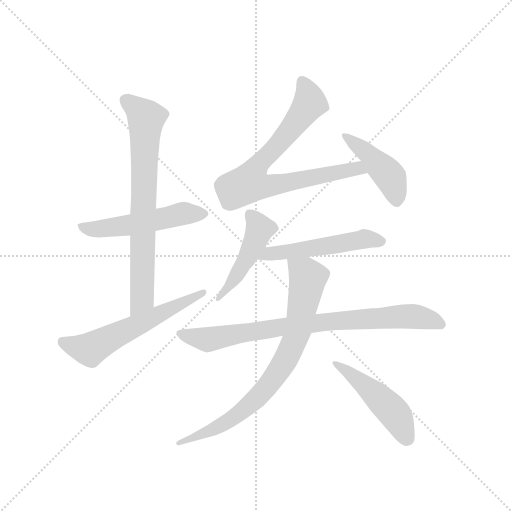
t = 0.00 s
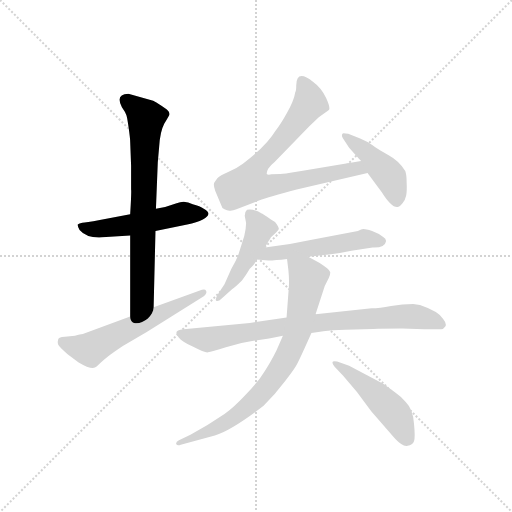
t = 1.56 s
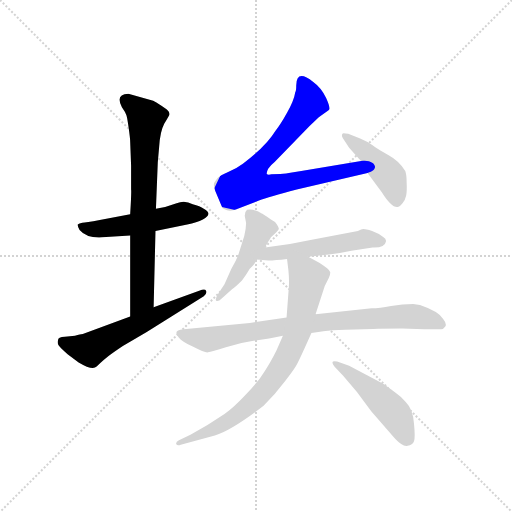
t = 3.12 s
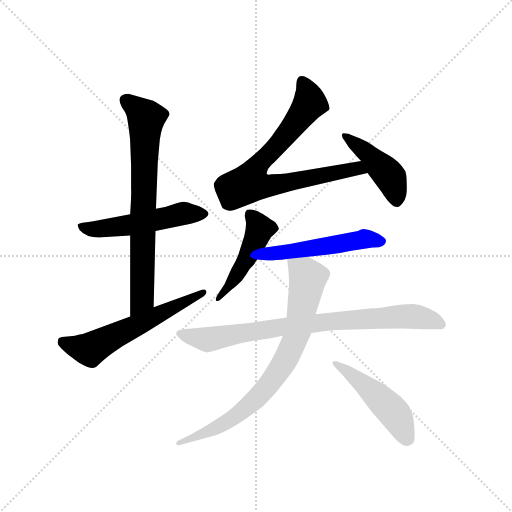
t = 4.69 s
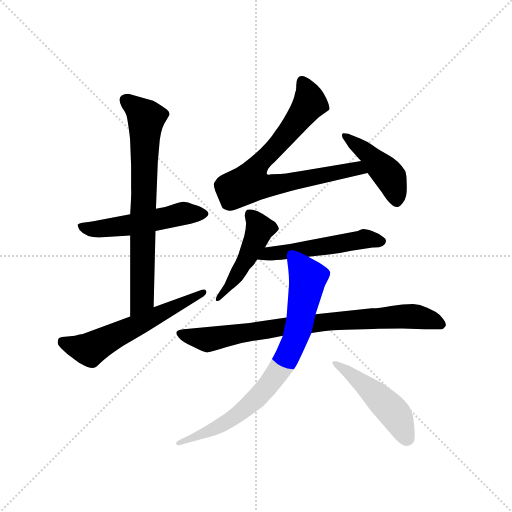
t = 6.25 s
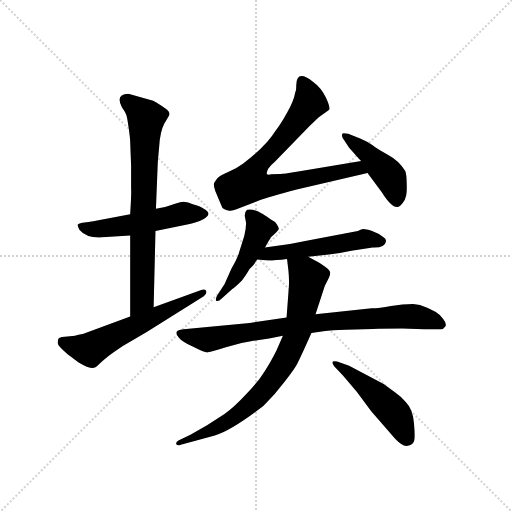
t = 7.81 s

The animated SVG that drew these frames (rendered in a browser with its animation timeline set to each time). Animation: 10 CSS @keyframes rules; one cycle of 7.81 s.

<svg version="1.1" viewBox="0 0 1024 1024" xmlns="http://www.w3.org/2000/svg">
  <g stroke="lightgray" stroke-dasharray="1,1" stroke-width="1" transform="scale(4, 4)">
    <line x1="0" y1="0" x2="256" y2="256"></line>
    <line x1="256" y1="0" x2="0" y2="256"></line>
    <line x1="128" y1="0" x2="128" y2="256"></line>
    <line x1="0" y1="128" x2="256" y2="128"></line>
  </g>
  <g transform="scale(0.92, -0.92) translate(60, -850)">
    <style type="text/css">
      
        @keyframes keyframes0 {
          from {
            stroke: blue;
            stroke-dashoffset: 525;
            stroke-width: 128;
          }
          63% {
            animation-timing-function: step-end;
            stroke: blue;
            stroke-dashoffset: 0;
            stroke-width: 128;
          }
          to {
            stroke: black;
            stroke-width: 1024;
          }
        }
        #make-me-a-hanzi-animation-0 {
          animation: keyframes0 0.67724609375s both;
          animation-delay: 0s;
          animation-timing-function: linear;
        }
      
        @keyframes keyframes1 {
          from {
            stroke: blue;
            stroke-dashoffset: 743;
            stroke-width: 128;
          }
          71% {
            animation-timing-function: step-end;
            stroke: blue;
            stroke-dashoffset: 0;
            stroke-width: 128;
          }
          to {
            stroke: black;
            stroke-width: 1024;
          }
        }
        #make-me-a-hanzi-animation-1 {
          animation: keyframes1 0.8546549479166666s both;
          animation-delay: 0.67724609375s;
          animation-timing-function: linear;
        }
      
        @keyframes keyframes2 {
          from {
            stroke: blue;
            stroke-dashoffset: 592;
            stroke-width: 128;
          }
          66% {
            animation-timing-function: step-end;
            stroke: blue;
            stroke-dashoffset: 0;
            stroke-width: 128;
          }
          to {
            stroke: black;
            stroke-width: 1024;
          }
        }
        #make-me-a-hanzi-animation-2 {
          animation: keyframes2 0.7317708333333334s both;
          animation-delay: 1.5319010416666665s;
          animation-timing-function: linear;
        }
      
        @keyframes keyframes3 {
          from {
            stroke: blue;
            stroke-dashoffset: 777;
            stroke-width: 128;
          }
          72% {
            animation-timing-function: step-end;
            stroke: blue;
            stroke-dashoffset: 0;
            stroke-width: 128;
          }
          to {
            stroke: black;
            stroke-width: 1024;
          }
        }
        #make-me-a-hanzi-animation-3 {
          animation: keyframes3 0.88232421875s both;
          animation-delay: 2.263671875s;
          animation-timing-function: linear;
        }
      
        @keyframes keyframes4 {
          from {
            stroke: blue;
            stroke-dashoffset: 443;
            stroke-width: 128;
          }
          59% {
            animation-timing-function: step-end;
            stroke: blue;
            stroke-dashoffset: 0;
            stroke-width: 128;
          }
          to {
            stroke: black;
            stroke-width: 1024;
          }
        }
        #make-me-a-hanzi-animation-4 {
          animation: keyframes4 0.6105143229166666s both;
          animation-delay: 3.14599609375s;
          animation-timing-function: linear;
        }
      
        @keyframes keyframes5 {
          from {
            stroke: blue;
            stroke-dashoffset: 472;
            stroke-width: 128;
          }
          61% {
            animation-timing-function: step-end;
            stroke: blue;
            stroke-dashoffset: 0;
            stroke-width: 128;
          }
          to {
            stroke: black;
            stroke-width: 1024;
          }
        }
        #make-me-a-hanzi-animation-5 {
          animation: keyframes5 0.6341145833333334s both;
          animation-delay: 3.7565104166666665s;
          animation-timing-function: linear;
        }
      
        @keyframes keyframes6 {
          from {
            stroke: blue;
            stroke-dashoffset: 524;
            stroke-width: 128;
          }
          63% {
            animation-timing-function: step-end;
            stroke: blue;
            stroke-dashoffset: 0;
            stroke-width: 128;
          }
          to {
            stroke: black;
            stroke-width: 1024;
          }
        }
        #make-me-a-hanzi-animation-6 {
          animation: keyframes6 0.6764322916666666s both;
          animation-delay: 4.390625s;
          animation-timing-function: linear;
        }
      
        @keyframes keyframes7 {
          from {
            stroke: blue;
            stroke-dashoffset: 828;
            stroke-width: 128;
          }
          73% {
            animation-timing-function: step-end;
            stroke: blue;
            stroke-dashoffset: 0;
            stroke-width: 128;
          }
          to {
            stroke: black;
            stroke-width: 1024;
          }
        }
        #make-me-a-hanzi-animation-7 {
          animation: keyframes7 0.923828125s both;
          animation-delay: 5.067057291666667s;
          animation-timing-function: linear;
        }
      
        @keyframes keyframes8 {
          from {
            stroke: blue;
            stroke-dashoffset: 794;
            stroke-width: 128;
          }
          72% {
            animation-timing-function: step-end;
            stroke: blue;
            stroke-dashoffset: 0;
            stroke-width: 128;
          }
          to {
            stroke: black;
            stroke-width: 1024;
          }
        }
        #make-me-a-hanzi-animation-8 {
          animation: keyframes8 0.8961588541666666s both;
          animation-delay: 5.990885416666667s;
          animation-timing-function: linear;
        }
      
        @keyframes keyframes9 {
          from {
            stroke: blue;
            stroke-dashoffset: 475;
            stroke-width: 128;
          }
          61% {
            animation-timing-function: step-end;
            stroke: blue;
            stroke-dashoffset: 0;
            stroke-width: 128;
          }
          to {
            stroke: black;
            stroke-width: 1024;
          }
        }
        #make-me-a-hanzi-animation-9 {
          animation: keyframes9 0.6365559895833334s both;
          animation-delay: 6.887044270833334s;
          animation-timing-function: linear;
        }
      
    </style>
    
      <path d="M 278 348 L 347 362 Q 368 366 381 373 Q 404 385 383 396 Q 375 402 359 406 Q 341 416 324 408 L 299 400 L 279 396 L 223 384 L 157 372 Q 126 366 119 366 Q 112 365 109 362 Q 108 360 113 350 Q 128 332 162 334 L 223 338 L 278 348 Z" fill="lightgray"></path>
    
      <path d="M 274 182 L 278 348 L 279 396 L 283 497 L 286 531 Q 288 564 297 581 Q 307 597 308 600 Q 309 603 307 607 Q 305 611 291 620 Q 278 629 273 631 L 219 646 Q 190 645 205 617 Q 213 606 215 599 Q 217 592 220 570 Q 223 548 223 542 L 225 490 L 225 438 Q 226 434 223 384 L 223 338 L 223 162 C 223 132 273 152 274 182 Z" fill="lightgray"></path>
    
      <path d="M 66 110 Q 65 107 66 102 Q 67 97 87 80 L 111 62 Q 141 44 150 53 Q 159 62 166 68 L 176 76 Q 183 82 207 98 L 259 128 L 383 206 Q 391 213 388 218 Q 386 222 379 220 L 274 182 L 223 162 L 120 124 Q 115 124 103 120 L 81 118 Q 66 118 66 110 Z" fill="lightgray"></path>
    
      <path d="M 562 473 L 549 472 Q 538 472 530 471 Q 522 469 520 472 Q 519 475 523 483 Q 528 491 537 498 L 613 576 L 633 595 L 655 611 Q 659 615 649 637 Q 639 659 621 672 Q 584 701 584 664 Q 584 652 582 650 Q 579 631 564 605 Q 549 578 539 566 Q 519 533 468 494 Q 455 484 436 476 Q 418 468 413 463 Q 409 458 406 453 Q 403 448 408 435 L 421 404 Q 422 398 428 395 Q 435 391 441 392 Q 447 392 454 395 L 503 414 Q 524 422 585 438 L 739 474 C 768 481 755 505 725 500 L 595 478 Q 564 473 562 473 Z" fill="lightgray"></path>
    
      <path d="M 739 474 L 770 432 Q 792 397 805 400 Q 810 401 815 408 Q 821 415 823 425 Q 825 435 824 453 Q 824 470 821 478 Q 808 500 784 513 Q 760 526 750 534 Q 740 542 723 549 L 697 559 Q 687 561 685 560 Q 680 556 689 544 L 699 529 L 716 510 Q 718 507 725 500 L 739 474 Z" fill="lightgray"></path>
    
      <path d="M 516 312 L 524 326 Q 528 331 529 334 Q 546 349 546 352 Q 547 354 542 362 Q 538 369 529 373 Q 510 386 509 386 Q 491 397 477 394 Q 472 390 472 381 L 475 365 Q 475 354 471 337 L 460 302 Q 456 288 443 266 L 428 232 L 413 209 Q 407 199 410 196 Q 415 194 422 201 L 445 222 Q 450 224 466 240 Q 474 251 483 266 Q 493 275 495 280 L 499 286 L 516 312 Z" fill="lightgray"></path>
    
      <path d="M 610 292 L 655 297 Q 677 299 704 305 L 750 312 Q 777 311 779 325 Q 780 331 773 335 Q 763 343 749 348 Q 735 352 730 352 Q 726 352 718 348 L 615 328 Q 567 317 516 312 C 486 309 469 289 499 286 L 517 284 Q 532 283 564 287 L 610 292 Z" fill="lightgray"></path>
    
      <path d="M 563 160 L 483 148 L 339 134 Q 314 132 329 116 Q 335 108 360 96 Q 385 83 392 84 Q 400 85 431 95 Q 463 105 491 109 L 525 114 L 555 120 L 617 126 L 643 130 Q 661 132 691 133 L 751 135 Q 771 136 814 136 L 862 134 L 899 134 Q 904 134 908 140 Q 912 146 903 157 Q 894 173 853 187 L 838 189 Q 816 189 790 185 Q 765 180 748 180 L 626 167 L 563 160 Z" fill="lightgray"></path>
    
      <path d="M 568 227 L 563 160 L 555 120 L 541 88 Q 527 60 514 41 Q 502 21 475 -7 Q 449 -35 428 -50 L 391 -74 L 354 -95 L 329 -107 Q 322 -111 323 -115 Q 325 -120 333 -117 L 407 -97 Q 446 -84 513 -32 Q 539 -6 560 22 Q 582 50 587 61 Q 593 72 617 126 L 626 167 L 646 228 L 655 246 Q 658 252 658 258 Q 655 268 619 287 L 610 292 C 584 306 560 317 564 287 L 567 262 Q 569 242 568 227 Z" fill="lightgray"></path>
    
      <path d="M 699 55 L 673 64 Q 656 68 667 53 L 686 33 L 716 -2 L 747 -44 L 799 -104 Q 816 -122 826 -119 Q 837 -117 840 -109 Q 843 -102 840 -71 Q 838 -40 822 -24 Q 814 -14 800 -4 L 774 15 L 699 55 Z" fill="lightgray"></path>
    
    
      <clipPath id="make-me-a-hanzi-clip-0">
        <path d="M 278 348 L 347 362 Q 368 366 381 373 Q 404 385 383 396 Q 375 402 359 406 Q 341 416 324 408 L 299 400 L 279 396 L 223 384 L 157 372 Q 126 366 119 366 Q 112 365 109 362 Q 108 360 113 350 Q 128 332 162 334 L 223 338 L 278 348 Z"></path>
      </clipPath>
      <path clip-path="url(#make-me-a-hanzi-clip-0)" d="M 116 358 L 143 351 L 184 355 L 340 386 L 381 385" fill="none" id="make-me-a-hanzi-animation-0" stroke-dasharray="397 794" stroke-linecap="round"></path>
    
      <clipPath id="make-me-a-hanzi-clip-1">
        <path d="M 274 182 L 278 348 L 279 396 L 283 497 L 286 531 Q 288 564 297 581 Q 307 597 308 600 Q 309 603 307 607 Q 305 611 291 620 Q 278 629 273 631 L 219 646 Q 190 645 205 617 Q 213 606 215 599 Q 217 592 220 570 Q 223 548 223 542 L 225 490 L 225 438 Q 226 434 223 384 L 223 338 L 223 162 C 223 132 273 152 274 182 Z"></path>
      </clipPath>
      <path clip-path="url(#make-me-a-hanzi-clip-1)" d="M 215 631 L 258 592 L 249 205 L 227 169" fill="none" id="make-me-a-hanzi-animation-1" stroke-dasharray="615 1230" stroke-linecap="round"></path>
    
      <clipPath id="make-me-a-hanzi-clip-2">
        <path d="M 66 110 Q 65 107 66 102 Q 67 97 87 80 L 111 62 Q 141 44 150 53 Q 159 62 166 68 L 176 76 Q 183 82 207 98 L 259 128 L 383 206 Q 391 213 388 218 Q 386 222 379 220 L 274 182 L 223 162 L 120 124 Q 115 124 103 120 L 81 118 Q 66 118 66 110 Z"></path>
      </clipPath>
      <path clip-path="url(#make-me-a-hanzi-clip-2)" d="M 77 107 L 135 90 L 382 213" fill="none" id="make-me-a-hanzi-animation-2" stroke-dasharray="464 928" stroke-linecap="round"></path>
    
      <clipPath id="make-me-a-hanzi-clip-3">
        <path d="M 562 473 L 549 472 Q 538 472 530 471 Q 522 469 520 472 Q 519 475 523 483 Q 528 491 537 498 L 613 576 L 633 595 L 655 611 Q 659 615 649 637 Q 639 659 621 672 Q 584 701 584 664 Q 584 652 582 650 Q 579 631 564 605 Q 549 578 539 566 Q 519 533 468 494 Q 455 484 436 476 Q 418 468 413 463 Q 409 458 406 453 Q 403 448 408 435 L 421 404 Q 422 398 428 395 Q 435 391 441 392 Q 447 392 454 395 L 503 414 Q 524 422 585 438 L 739 474 C 768 481 755 505 725 500 L 595 478 Q 564 473 562 473 Z"></path>
      </clipPath>
      <path clip-path="url(#make-me-a-hanzi-clip-3)" d="M 597 670 L 614 626 L 549 541 L 502 494 L 482 452 L 508 446 L 536 448 L 717 484 L 730 478" fill="none" id="make-me-a-hanzi-animation-3" stroke-dasharray="649 1298" stroke-linecap="round"></path>
    
      <clipPath id="make-me-a-hanzi-clip-4">
        <path d="M 739 474 L 770 432 Q 792 397 805 400 Q 810 401 815 408 Q 821 415 823 425 Q 825 435 824 453 Q 824 470 821 478 Q 808 500 784 513 Q 760 526 750 534 Q 740 542 723 549 L 697 559 Q 687 561 685 560 Q 680 556 689 544 L 699 529 L 716 510 Q 718 507 725 500 L 739 474 Z"></path>
      </clipPath>
      <path clip-path="url(#make-me-a-hanzi-clip-4)" d="M 691 555 L 742 514 L 789 465 L 803 413" fill="none" id="make-me-a-hanzi-animation-4" stroke-dasharray="315 630" stroke-linecap="round"></path>
    
      <clipPath id="make-me-a-hanzi-clip-5">
        <path d="M 516 312 L 524 326 Q 528 331 529 334 Q 546 349 546 352 Q 547 354 542 362 Q 538 369 529 373 Q 510 386 509 386 Q 491 397 477 394 Q 472 390 472 381 L 475 365 Q 475 354 471 337 L 460 302 Q 456 288 443 266 L 428 232 L 413 209 Q 407 199 410 196 Q 415 194 422 201 L 445 222 Q 450 224 466 240 Q 474 251 483 266 Q 493 275 495 280 L 499 286 L 516 312 Z"></path>
      </clipPath>
      <path clip-path="url(#make-me-a-hanzi-clip-5)" d="M 482 384 L 505 353 L 496 328 L 449 243 L 415 202" fill="none" id="make-me-a-hanzi-animation-5" stroke-dasharray="344 688" stroke-linecap="round"></path>
    
      <clipPath id="make-me-a-hanzi-clip-6">
        <path d="M 610 292 L 655 297 Q 677 299 704 305 L 750 312 Q 777 311 779 325 Q 780 331 773 335 Q 763 343 749 348 Q 735 352 730 352 Q 726 352 718 348 L 615 328 Q 567 317 516 312 C 486 309 469 289 499 286 L 517 284 Q 532 283 564 287 L 610 292 Z"></path>
      </clipPath>
      <path clip-path="url(#make-me-a-hanzi-clip-6)" d="M 504 292 L 730 331 L 768 325" fill="none" id="make-me-a-hanzi-animation-6" stroke-dasharray="396 792" stroke-linecap="round"></path>
    
      <clipPath id="make-me-a-hanzi-clip-7">
        <path d="M 563 160 L 483 148 L 339 134 Q 314 132 329 116 Q 335 108 360 96 Q 385 83 392 84 Q 400 85 431 95 Q 463 105 491 109 L 525 114 L 555 120 L 617 126 L 643 130 Q 661 132 691 133 L 751 135 Q 771 136 814 136 L 862 134 L 899 134 Q 904 134 908 140 Q 912 146 903 157 Q 894 173 853 187 L 838 189 Q 816 189 790 185 Q 765 180 748 180 L 626 167 L 563 160 Z"></path>
      </clipPath>
      <path clip-path="url(#make-me-a-hanzi-clip-7)" d="M 334 125 L 389 112 L 589 144 L 811 162 L 853 161 L 898 145" fill="none" id="make-me-a-hanzi-animation-7" stroke-dasharray="700 1400" stroke-linecap="round"></path>
    
      <clipPath id="make-me-a-hanzi-clip-8">
        <path d="M 568 227 L 563 160 L 555 120 L 541 88 Q 527 60 514 41 Q 502 21 475 -7 Q 449 -35 428 -50 L 391 -74 L 354 -95 L 329 -107 Q 322 -111 323 -115 Q 325 -120 333 -117 L 407 -97 Q 446 -84 513 -32 Q 539 -6 560 22 Q 582 50 587 61 Q 593 72 617 126 L 626 167 L 646 228 L 655 246 Q 658 252 658 258 Q 655 268 619 287 L 610 292 C 584 306 560 317 564 287 L 567 262 Q 569 242 568 227 Z"></path>
      </clipPath>
      <path clip-path="url(#make-me-a-hanzi-clip-8)" d="M 572 282 L 609 245 L 587 127 L 556 60 L 502 -11 L 451 -56 L 396 -87 L 329 -113" fill="none" id="make-me-a-hanzi-animation-8" stroke-dasharray="666 1332" stroke-linecap="round"></path>
    
      <clipPath id="make-me-a-hanzi-clip-9">
        <path d="M 699 55 L 673 64 Q 656 68 667 53 L 686 33 L 716 -2 L 747 -44 L 799 -104 Q 816 -122 826 -119 Q 837 -117 840 -109 Q 843 -102 840 -71 Q 838 -40 822 -24 Q 814 -14 800 -4 L 774 15 L 699 55 Z"></path>
      </clipPath>
      <path clip-path="url(#make-me-a-hanzi-clip-9)" d="M 677 55 L 785 -35 L 805 -59 L 825 -102" fill="none" id="make-me-a-hanzi-animation-9" stroke-dasharray="347 694" stroke-linecap="round"></path>
    
  </g>
</svg>
